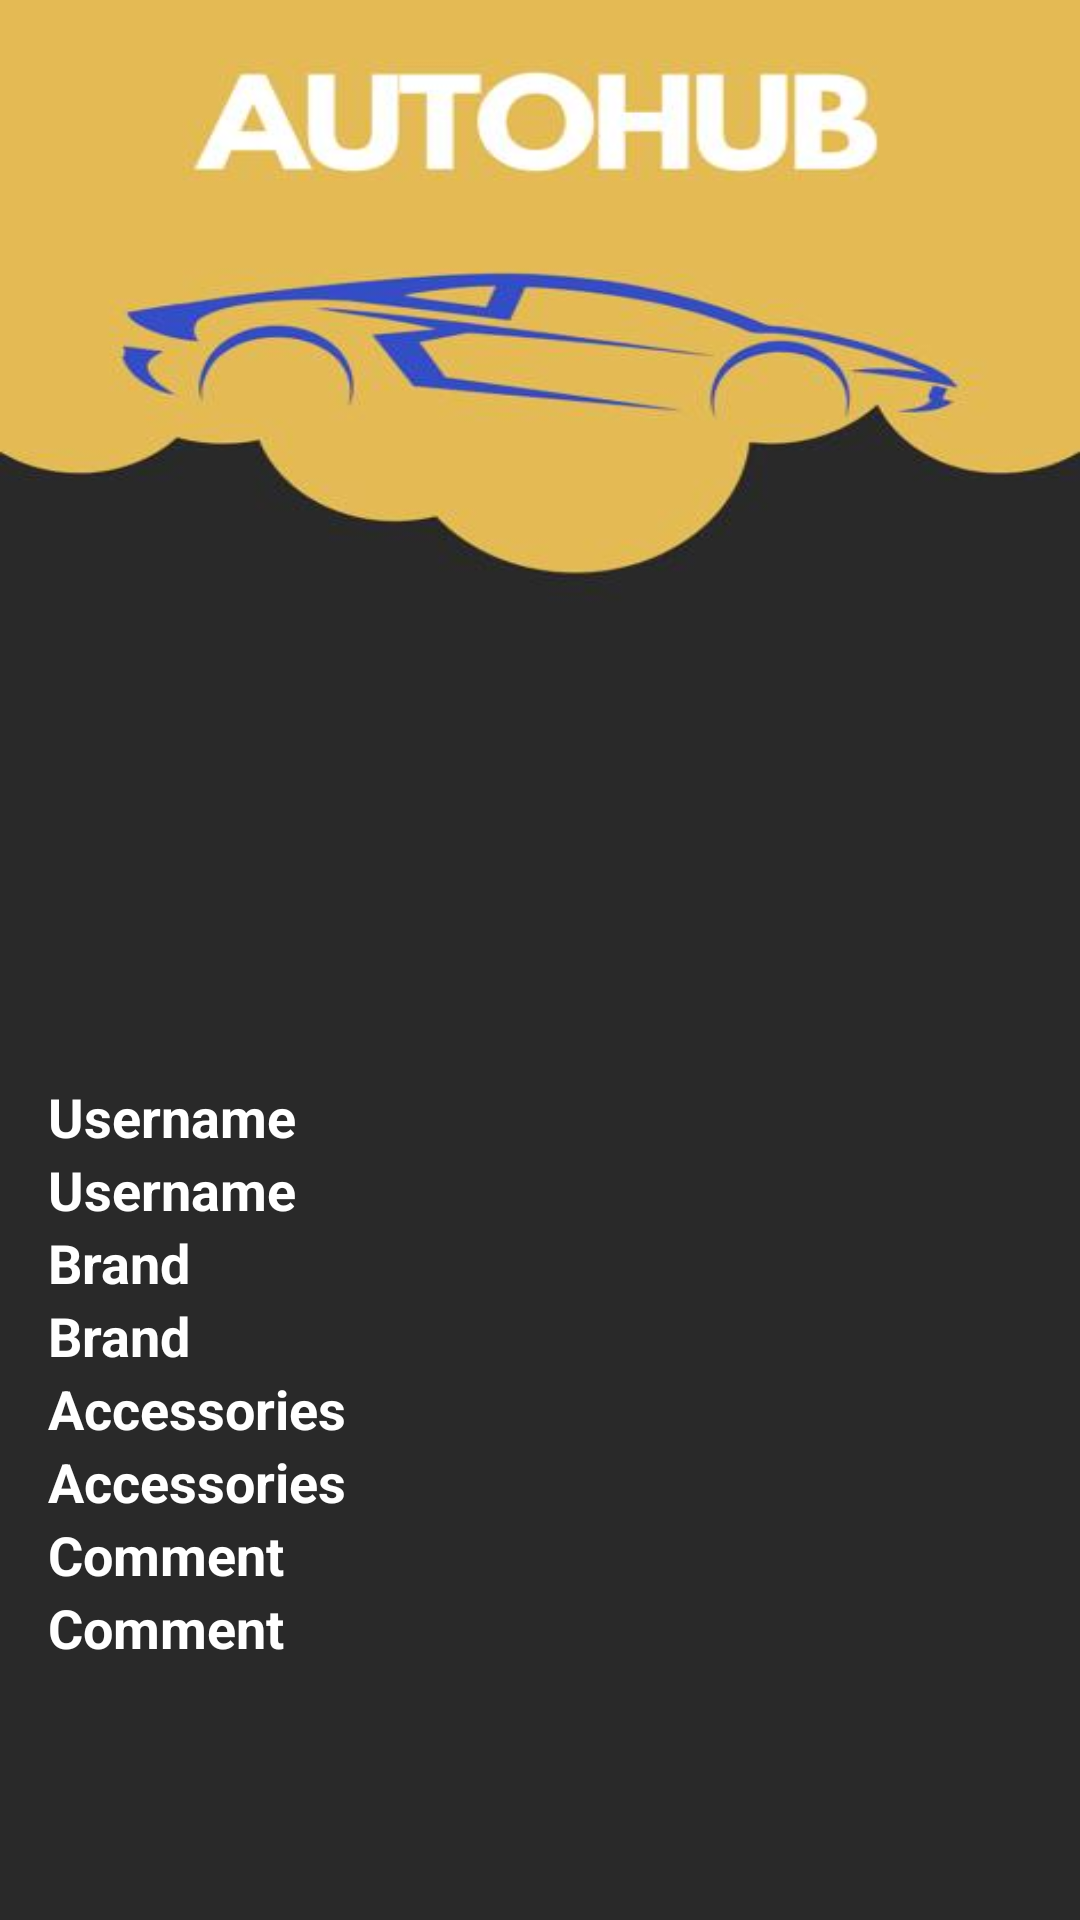

The Android layout XML behind this screen, and the referenced resources:
<!-- AndroidManifest.xml: application theme Theme.AutoHub -->
<!-- res/layout/activity_detail.xml -->
<?xml version="1.0" encoding="utf-8"?>
<LinearLayout
    xmlns:android="http://schemas.android.com/apk/res/android"
    xmlns:tools="http://schemas.android.com/tools"
    xmlns:app="http://schemas.android.com/apk/res-auto"
    android:layout_width="match_parent"
    android:layout_height="match_parent"
    android:background="@drawable/background"
    android:orientation="vertical"

    android:padding="16dp"
    >

    <LinearLayout
        android:layout_width="match_parent"
        android:layout_height="wrap_content"
        android:orientation="horizontal"
        android:layout_marginTop="200dp">

        <ImageView
            android:id="@+id/imageView1"
            android:layout_width="0dp"
            android:layout_weight="1"
            android:layout_height="144dp"
            android:scaleType="centerCrop"
            android:adjustViewBounds="true" />

        <ImageView
            android:id="@+id/imageView2"
            android:layout_width="0dp"
            android:layout_weight="1"
            android:layout_height="144dp"
            android:adjustViewBounds="true"
            android:scaleType="centerCrop" />

    </LinearLayout>

    <TextView
        android:id="@+id/usernameTitle"
        android:layout_width="wrap_content"
        android:layout_height="wrap_content"
        android:textAppearance="?android:textAppearanceMedium"
        android:text="Username"
        android:textColor="@android:color/white"
        android:textStyle="bold" />

    <TextView
        android:id="@+id/usernameText"
        android:layout_width="wrap_content"
        android:layout_height="wrap_content"
        android:text="Username"
        android:textAppearance="?android:textAppearanceMedium"
        android:textColor="@android:color/white"
        android:textStyle="bold" />

    <TextView
        android:id="@+id/brandTitle"
        android:layout_width="wrap_content"
        android:layout_height="wrap_content"
        android:textAppearance="?android:textAppearanceMedium"
        android:text="Brand"
        android:textColor="@android:color/white"
        android:textStyle="bold" />

    <TextView
        android:id="@+id/brandText"
        android:layout_width="wrap_content"
        android:layout_height="wrap_content"
        android:textAppearance="?android:textAppearanceMedium"
        android:text="Brand"
        android:textColor="@android:color/white"
        android:textStyle="bold" />

    <TextView
        android:id="@+id/accessoriesTitle"
        android:layout_width="wrap_content"
        android:layout_height="wrap_content"
        android:textAppearance="?android:textAppearanceMedium"
        android:text="Accessories"
        android:textColor="@android:color/white"
        android:textStyle="bold" />

    <TextView
        android:id="@+id/accessoriesText"
        android:layout_width="wrap_content"
        android:layout_height="wrap_content"
        android:textAppearance="?android:textAppearanceMedium"
        android:text="Accessories"
        android:textColor="@android:color/white"
        android:textStyle="bold" />

    <TextView
        android:id="@+id/commentTitle"
        android:layout_width="wrap_content"
        android:layout_height="wrap_content"
        android:textAppearance="?android:textAppearanceMedium"
        android:text="Comment"
        android:textColor="@android:color/white"
        android:textStyle="bold" />
    <TextView
        android:id="@+id/commentText"
        android:layout_width="wrap_content"
        android:layout_height="wrap_content"
        android:textAppearance="?android:textAppearanceMedium"
        android:text="Comment"
        android:textColor="@android:color/white"
        android:textStyle="bold" />


    <Button
        android:id="@+id/deleteButton"
        android:layout_width="wrap_content"
        android:layout_height="wrap_content"
        android:textAppearance="?android:textAppearanceMedium"
        android:text="Delete"
        android:textColor="@android:color/black"
        android:textStyle="bold"
        android:visibility="invisible"
        android:onClick="deletePost"
        />

</LinearLayout>
<!-- resources referenced by this layout -->
<resources>
  <!-- drawable background: jpeg bitmap (drawable, 15112 bytes) -->
  <style name="Theme.AutoHub" parent="Theme.MaterialComponents.DayNight.DarkActionBar">
          
          <item name="colorPrimary">@color/purple_500</item>
          <item name="colorPrimaryVariant">@color/purple_700</item>
          <item name="colorOnPrimary">@color/white</item>
          
          <item name="colorSecondary">@color/teal_200</item>
          <item name="colorSecondaryVariant">@color/teal_700</item>
          <item name="colorOnSecondary">@color/black</item>
          
          <item name="android:statusBarColor" tools:targetApi="l">?attr/colorPrimaryVariant</item>
          
      </style>
  <!-- not gathered from this repository: default colours our renderer supplied (Android Studio template values) -->
  <color name="purple_500">#FF6200EE</color>
  <color name="purple_700">#FF3700B3</color>
  <color name="teal_200">#FF03DAC5</color>
  <color name="teal_700">#FF018786</color>
  <color name="black">#FF000000</color>
  <color name="white">#FFFFFFFF</color>
</resources>
